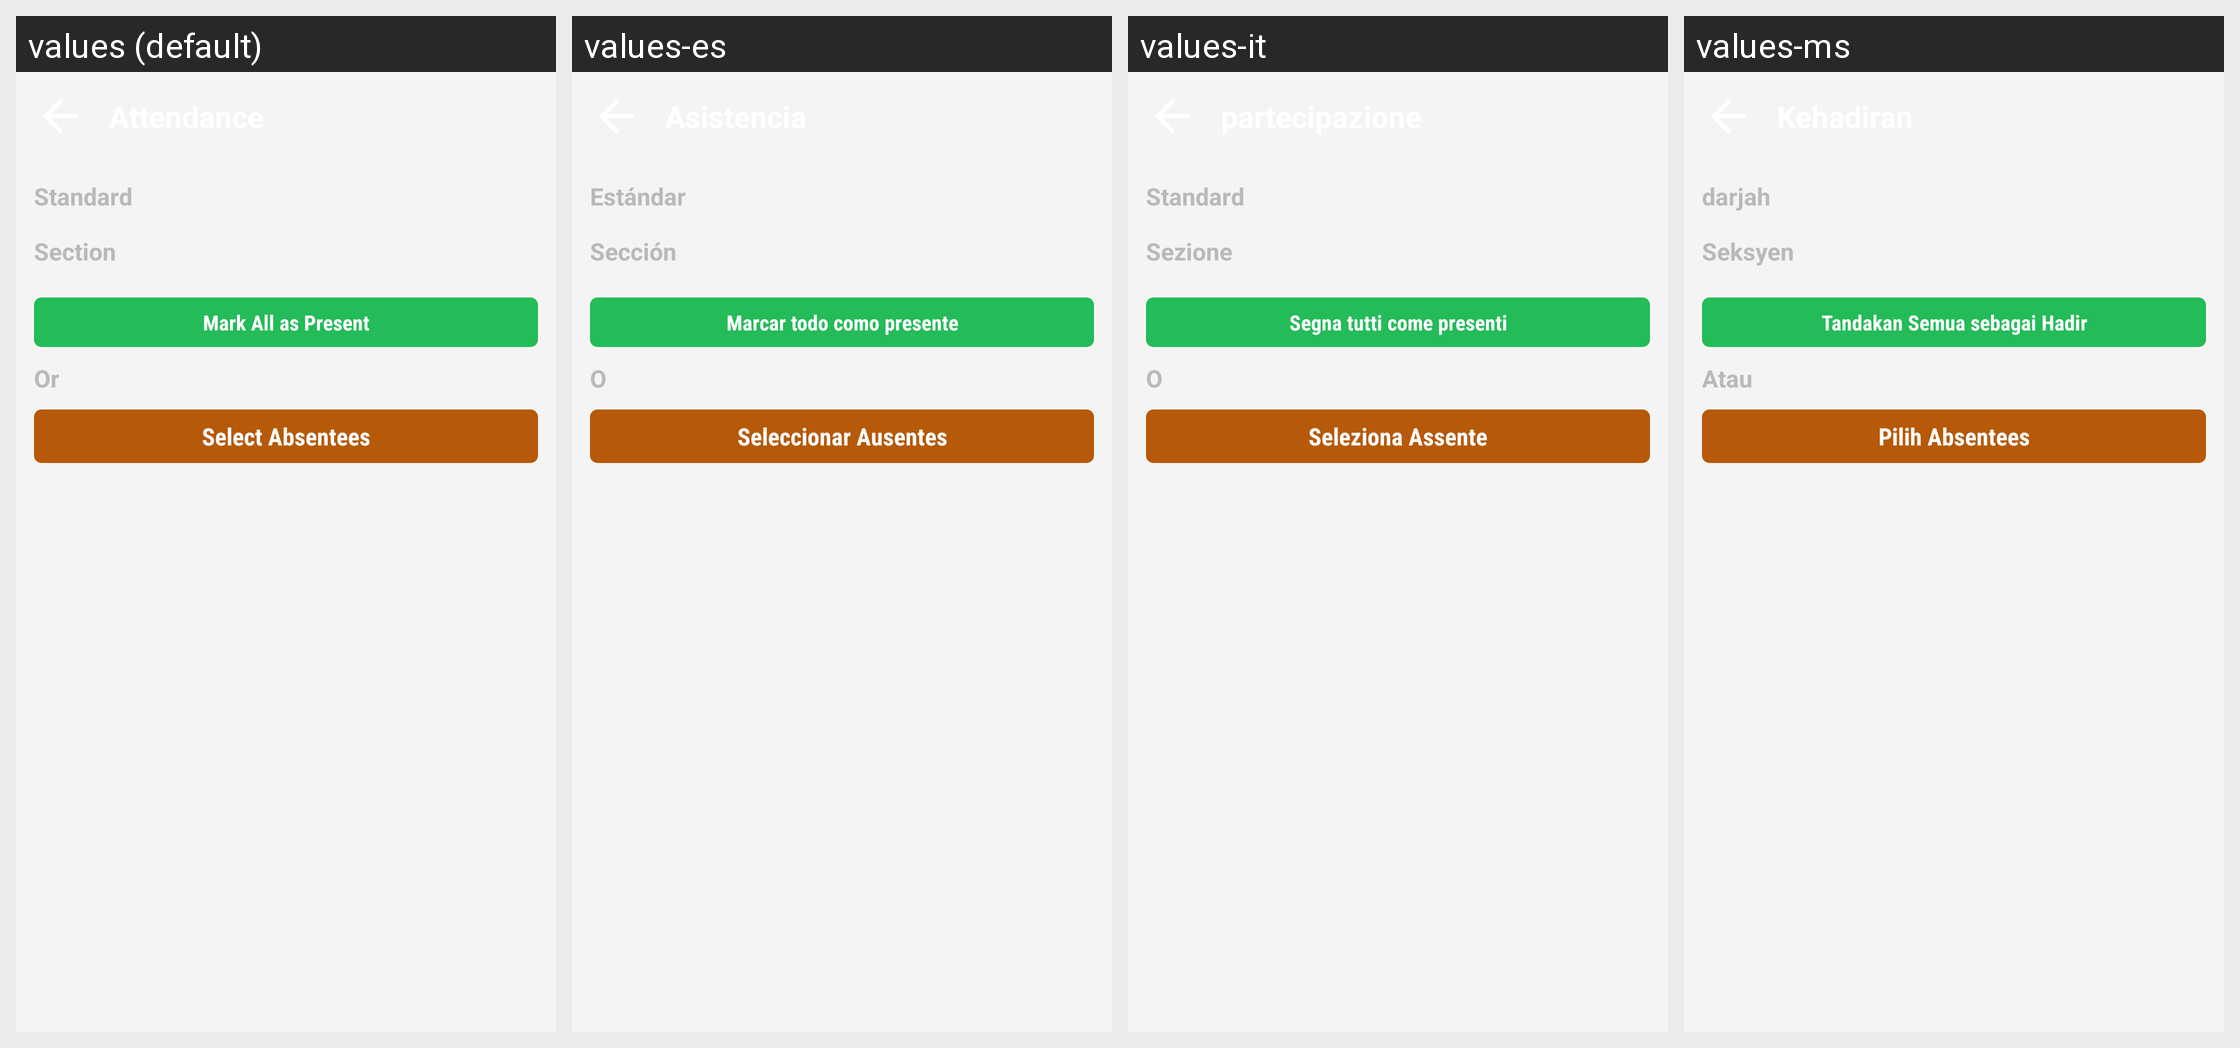

This grid shows one Android layout under several languages. Give, for every string resource on the screen, its name, the default text and each shown locale's text.
Android screen res/layout/teacher_activity_attendance_screen_sngpr.xml rendered under 4 locales, left to right: values (default), values-es, values-it, values-ms. Device: Nexus 5 (rendered at 1080×1920; each locale shown at half size, 540×960, under a caption strip naming it); theme AppTheme.FullScreen.
Other locales in the repository, not shown: values-ar, values-de, values-fr, values-hi, values-si, values-th.
Strings drawn on this screen, with the default value and each locale's value (text and hints the layout hard-codes, and strings that could not be matched under every locale, appear in the picture but are not listed):

teacher_atten_standard
  values: Standard
  values-es: Estándar
  values-it: Standard
  values-ms: darjah

teacher_atten_section
  values: Section
  values-es: Sección
  values-it: Sezione
  values-ms: Seksyen

teacher_btn_mark_all_present
  values: Mark All as Present
  values-es: Marcar todo como presente
  values-it: Segna tutti come presenti
  values-ms: Tandakan Semua sebagai Hadir

teacher_or
  values: Or
  values-es: O
  values-it: O
  values-ms: Atau

teacher_btn_choose_students
  values: Select Absentees
  values-es: Seleccionar Ausentes
  values-it: Seleziona Assente
  values-ms: Pilih Absentees
